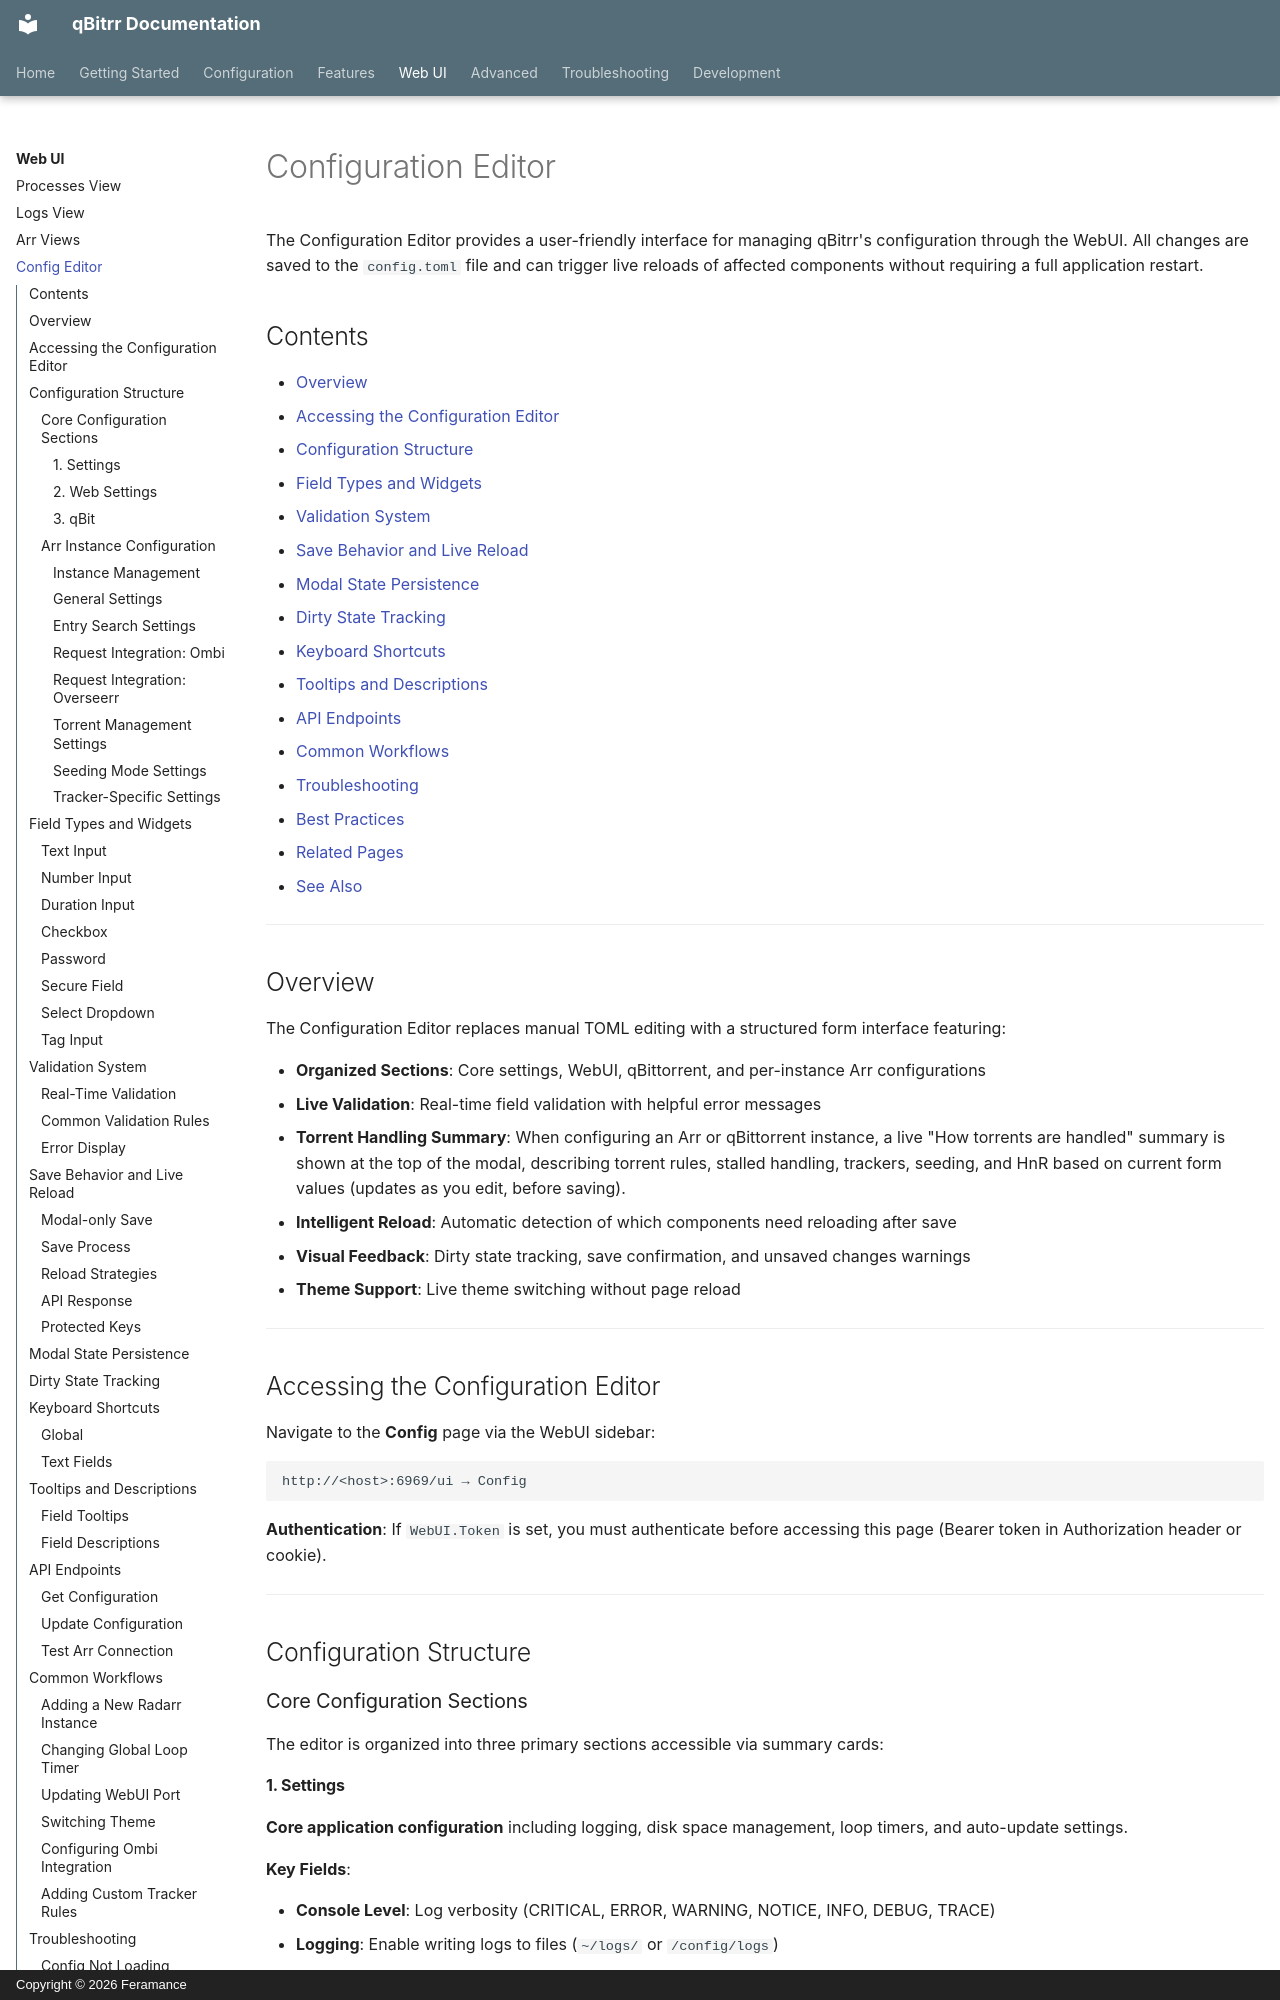

repository: Feramance/qBitrr · page: webui/config-editor/index.html · generator: mkdocs · copyright: Copyright © 2026 Feramance

# Configuration Editor

The Configuration Editor provides a user-friendly interface for managing qBitrr's configuration through the WebUI. All changes are saved to the `config.toml` file and can trigger live reloads of affected components without requiring a full application restart.

## Contents

- [Overview](#overview)
- [Accessing the Configuration Editor](#accessing-the-configuration-editor)
- [Configuration Structure](#configuration-structure)
- [Field Types and Widgets](#field-types-and-widgets)
- [Validation System](#validation-system)
- [Save Behavior and Live Reload](#save-behavior-and-live-reload)
- [Modal State Persistence](#modal-state-persistence)
- [Dirty State Tracking](#dirty-state-tracking)
- [Keyboard Shortcuts](#keyboard-shortcuts)
- [Tooltips and Descriptions](#tooltips-and-descriptions)
- [API Endpoints](#api-endpoints)
- [Common Workflows](#common-workflows)
- [Troubleshooting](#troubleshooting)
- [Best Practices](#best-practices)
- [Related Pages](#related-pages)
- [See Also](#see-also)

---

## Overview

The Configuration Editor replaces manual TOML editing with a structured form interface featuring:

- **Organized Sections**: Core settings, WebUI, qBittorrent, and per-instance Arr configurations
- **Live Validation**: Real-time field validation with helpful error messages
- **Torrent Handling Summary**: When configuring an Arr or qBittorrent instance, a live "How torrents are handled" summary is shown at the top of the modal, describing torrent rules, stalled handling, trackers, seeding, and HnR based on current form values (updates as you edit, before saving).
- **Intelligent Reload**: Automatic detection of which components need reloading after save
- **Visual Feedback**: Dirty state tracking, save confirmation, and unsaved changes warnings
- **Theme Support**: Live theme switching without page reload

---

## Accessing the Configuration Editor

Navigate to the **Config** page via the WebUI sidebar:

```
http://<host>:6969/ui → Config
```

**Authentication**: If `WebUI.Token` is set, you must authenticate before accessing this page (Bearer token in Authorization header or cookie).

---

## Configuration Structure

### Core Configuration Sections

The editor is organized into three primary sections accessible via summary cards:
